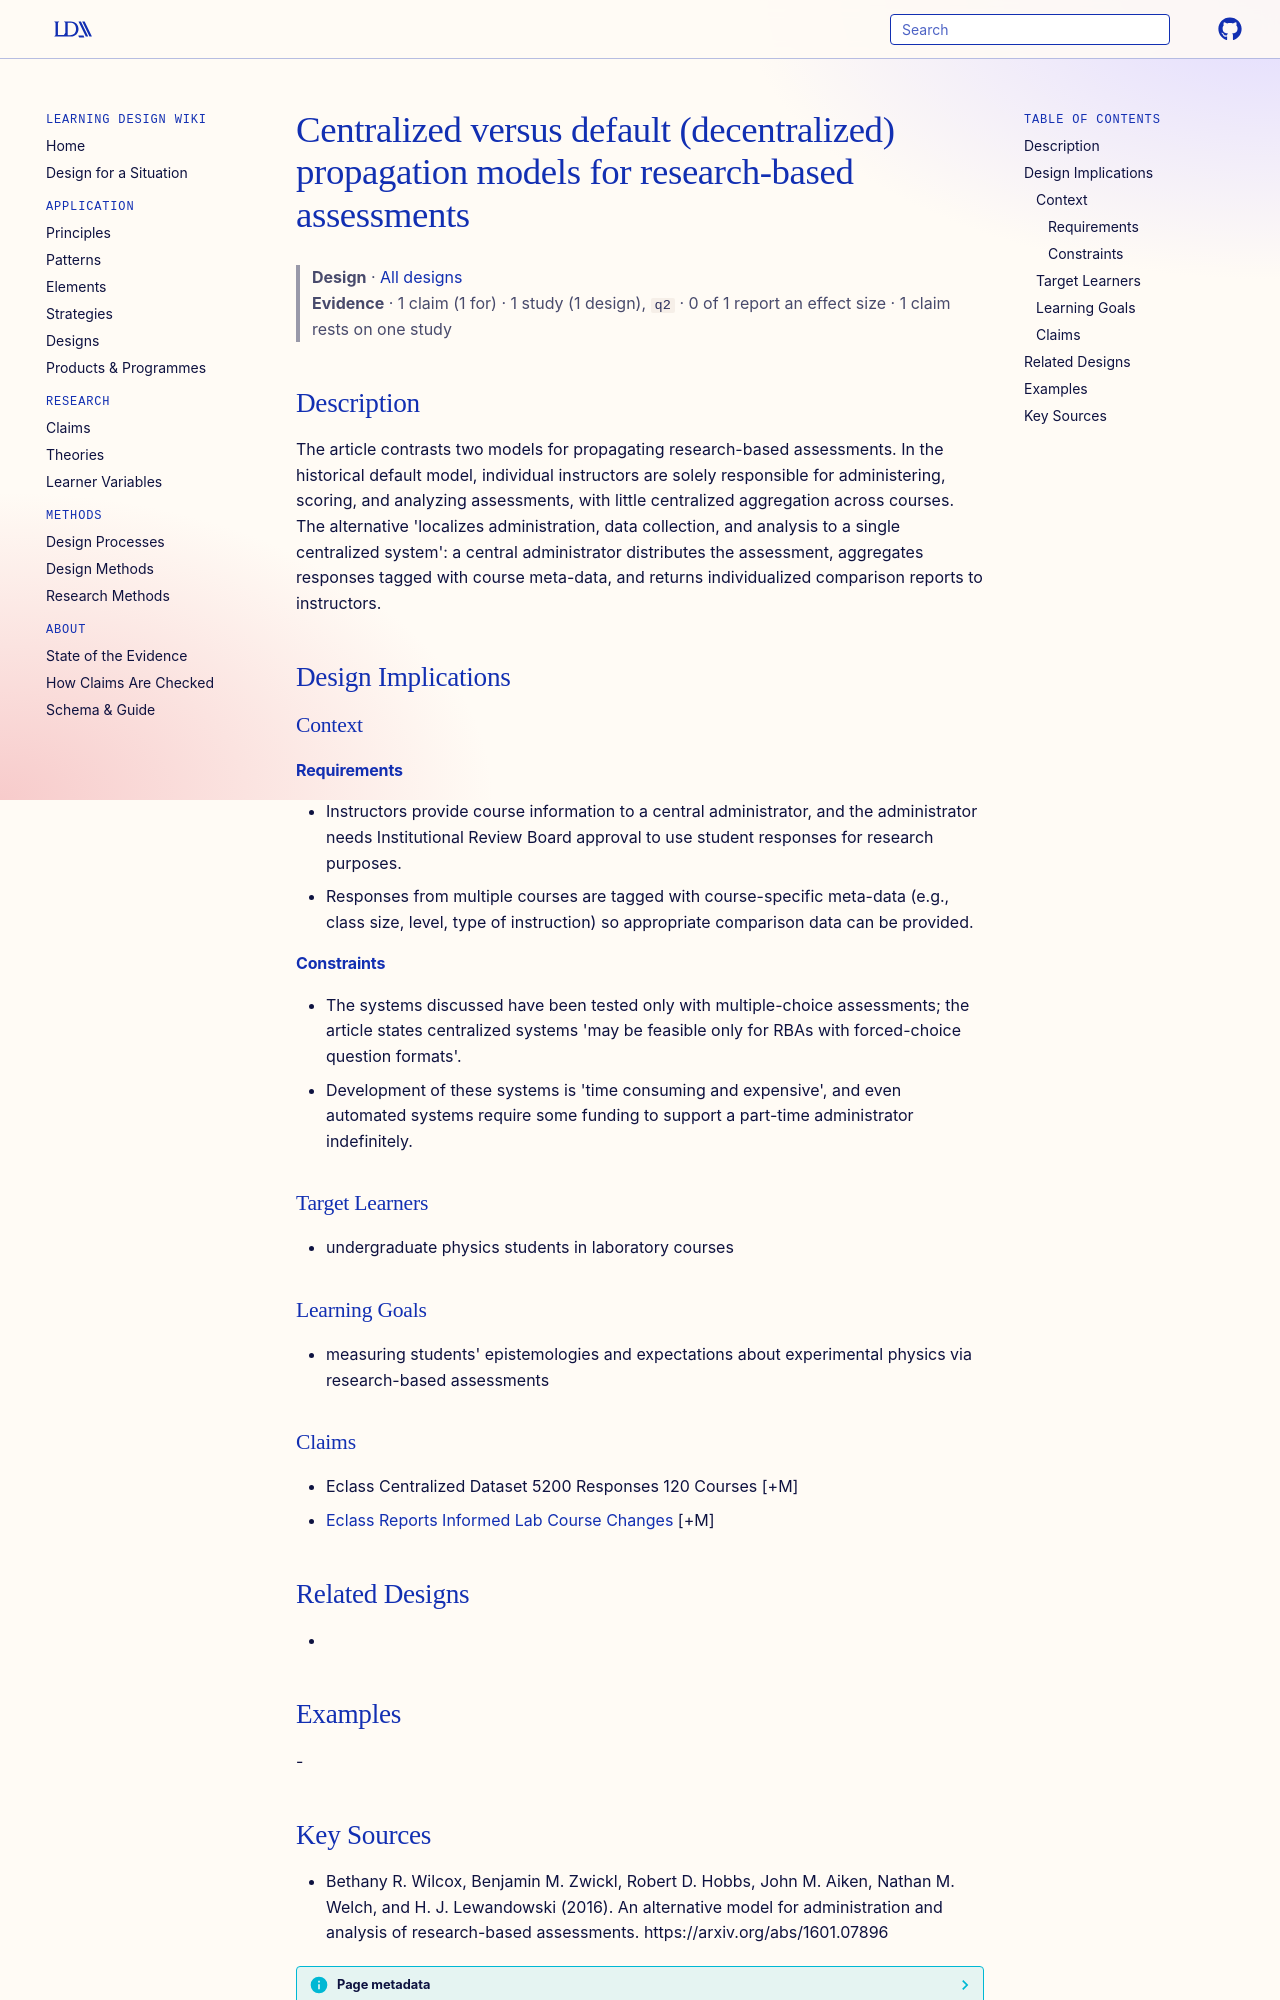

repository: Learning-Design-Alliance/learning-wiki · page: designs/centralized-vs-default-rba-propagation-model/index.html · generator: mkdocs

---
type: design
id: centralized-vs-default-rba-propagation-model
title: Centralized versus default (decentralized) propagation models for research-based assessments
description: The article contrasts two models for propagating research-based assessments.
status: review
generated:
  by: "process:settle-candidates"
  at: 2026-11-17
sources:
  - id: bethany-r-wilcox-2016
    resource: "https://arxiv.org/abs/1601.07896"
    title: "Bethany R. Wilcox, Benjamin M. Zwickl, Robert D. Hobbs, John M. Aiken, Nathan M. Welch, and H. J. Lewandowski (2016). An alternative model for administration and analysis of research-based assessments. https://arxiv.org/abs/1601.07896"
    author: Bethany R. Wilcox, Benjamin M. Zwickl, Robert D. Hobbs, John M. Aiken, Nathan M. Welch, and H. J. Lewandowski
---

# Centralized versus default (decentralized) propagation models for research-based assessments

> **Design** · [All designs](index.md)
> **Evidence** · 1 claim (1 for) · 1 study (1 design), `q2` · 0 of 1 report an effect size · 1 claim rests on one study

## Description
The article contrasts two models for propagating research-based assessments. In the historical default model, individual instructors are solely responsible for administering, scoring, and analyzing assessments, with little centralized aggregation across courses. The alternative 'localizes administration, data collection, and analysis to a single centralized system': a central administrator distributes the assessment, aggregates responses tagged with course meta-data, and returns individualized comparison reports to instructors.

## Design Implications

### Context
#### Requirements
- Instructors provide course information to a central administrator, and the administrator needs Institutional Review Board approval to use student responses for research purposes.
- Responses from multiple courses are tagged with course-specific meta-data (e.g., class size, level, type of instruction) so appropriate comparison data can be provided.
#### Constraints
- The systems discussed have been tested only with multiple-choice assessments; the article states centralized systems 'may be feasible only for RBAs with forced-choice question formats'.
- Development of these systems is 'time consuming and expensive', and even automated systems require some funding to support a part-time administrator indefinitely.

### Target Learners
- undergraduate physics students in laboratory courses

### Learning Goals
- measuring students' epistemologies and expectations about experimental physics via research-based assessments

### Claims
- Eclass Centralized Dataset 5200 Responses 120 Courses [+M]
- [Eclass Reports Informed Lab Course Changes](../claims/eclass-reports-informed-lab-course-changes.md) [+M]

## Related Designs
- 

## Examples
-
